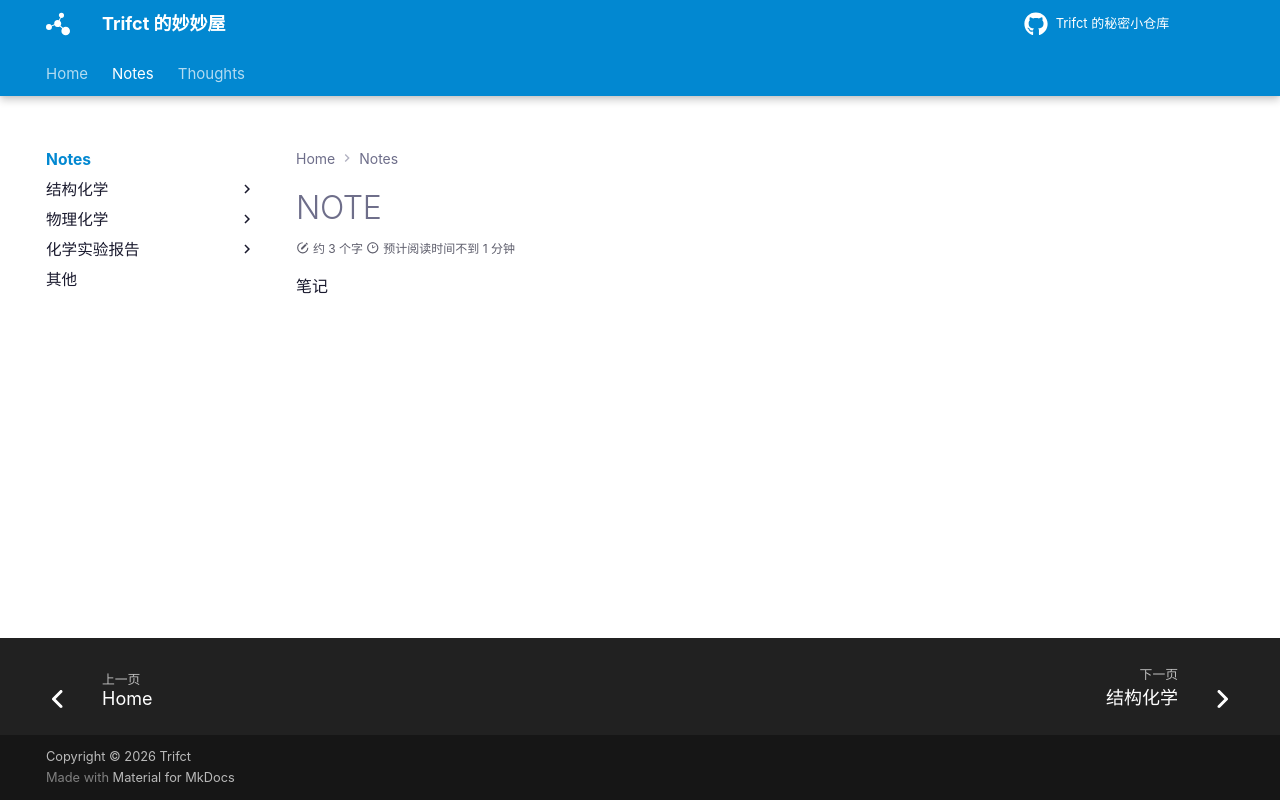

repository: Trifct/Learning · page: notes/index.html · generator: mkdocs

# NOTE

笔记
